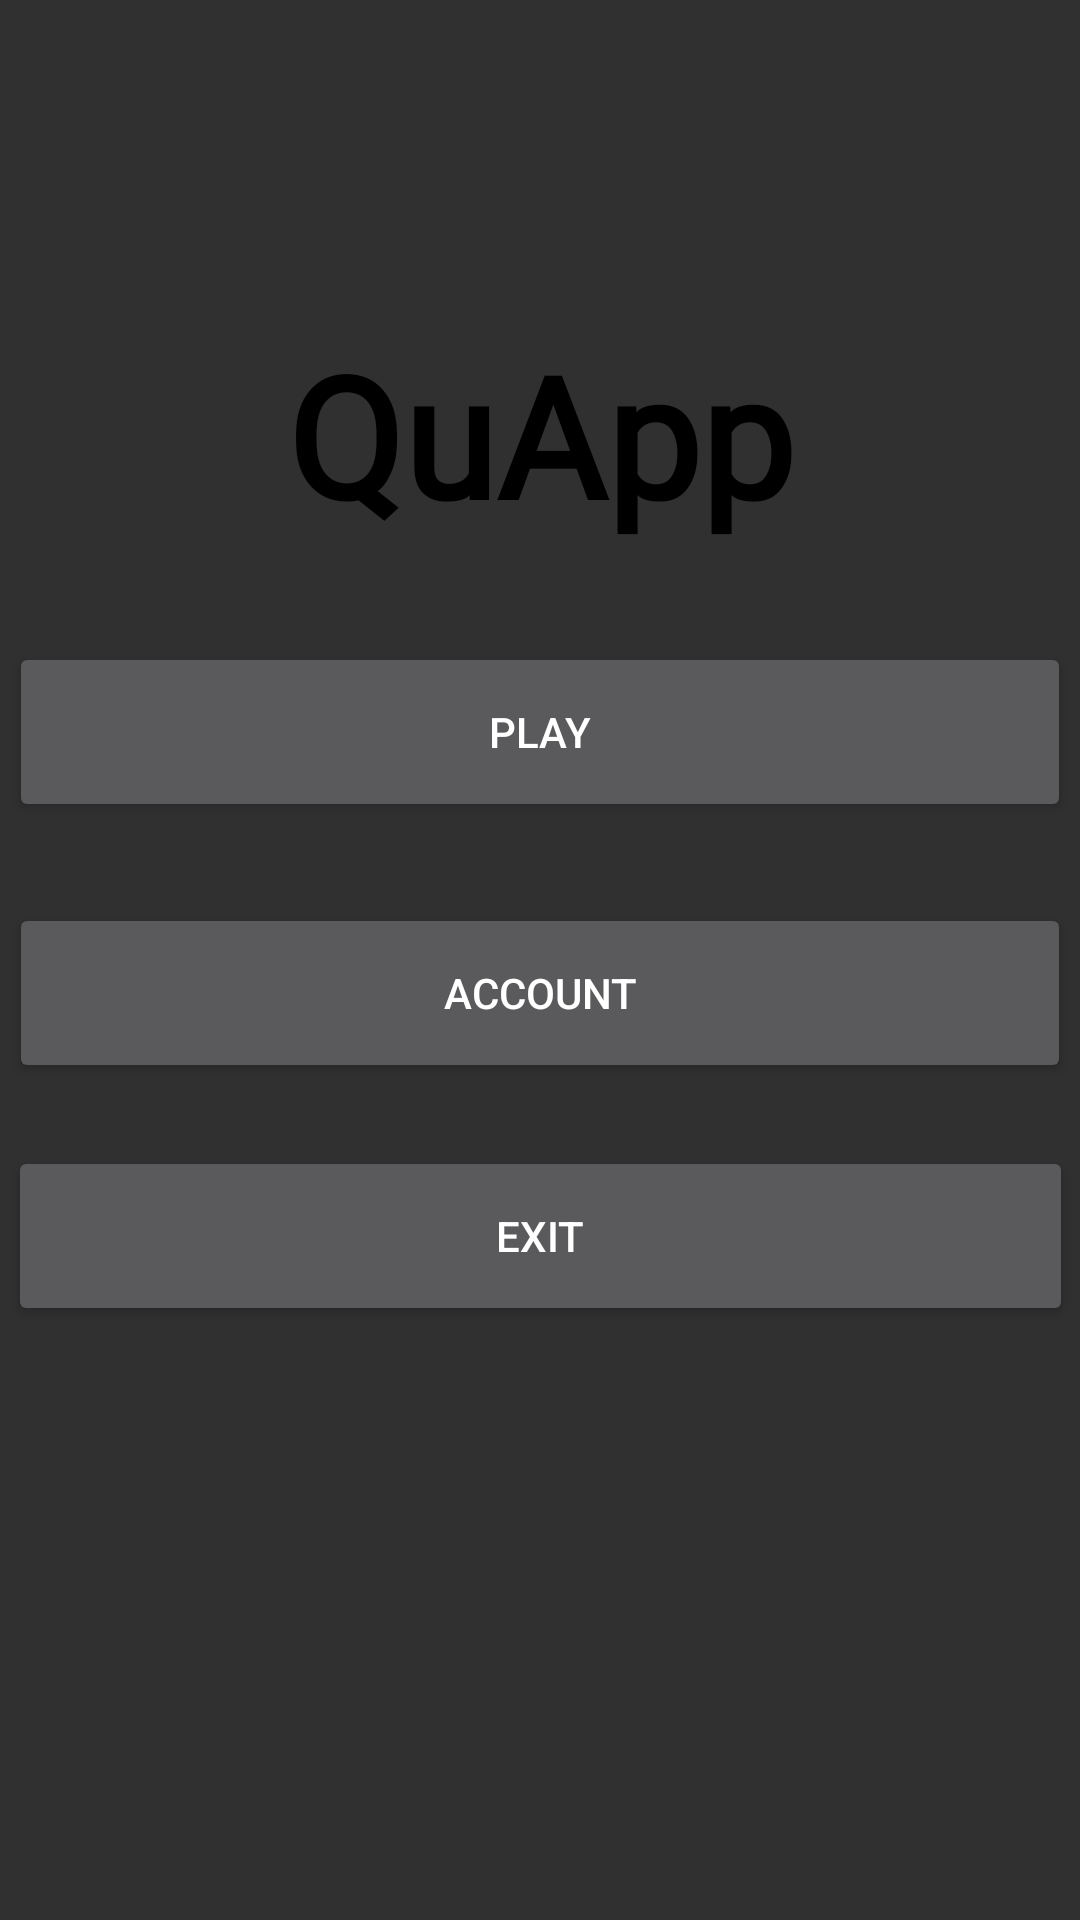

Here is an Android app screen rendered from its layout file. Give the layout XML and the strings, colors and styles it references.
<!-- AndroidManifest.xml: activity theme Theme.AppCompat.NoActionBar -->
<!-- res/layout/fragment_start.xml -->
<?xml version="1.0" encoding="utf-8"?>
<androidx.constraintlayout.widget.ConstraintLayout xmlns:android="http://schemas.android.com/apk/res/android"
    xmlns:app="http://schemas.android.com/apk/res-auto"
    xmlns:tools="http://schemas.android.com/tools"
    android:layout_width="match_parent"
    android:layout_height="match_parent"
    tools:context=".StartFragment">

    <Button
        android:id="@+id/button_start"
        android:layout_width="354dp"
        android:layout_height="60dp"
        android:layout_marginTop="32dp"
        android:text="@string/app_start_play_button"
        app:layout_constraintEnd_toEndOf="parent"
        app:layout_constraintStart_toStartOf="parent"
        app:layout_constraintTop_toBottomOf="@+id/textView" />

    <Button
        android:id="@+id/button_account"
        android:layout_width="354dp"
        android:layout_height="60dp"
        android:layout_marginBottom="20dp"
        android:text="@string/app_account_button"
        app:layout_constraintBottom_toTopOf="@+id/button_exit"
        app:layout_constraintEnd_toEndOf="parent"
        app:layout_constraintHorizontal_bias="0.491"
        app:layout_constraintStart_toStartOf="parent"
        app:layout_constraintTop_toBottomOf="@+id/button_start"
        app:layout_constraintVertical_bias="0.964" />

    <Button
        android:id="@+id/button_exit"
        android:layout_width="355dp"
        android:layout_height="60dp"
        android:layout_marginTop="108dp"
        android:text="@string/app_start_exit_button"
        app:layout_constraintEnd_toEndOf="parent"
        app:layout_constraintStart_toStartOf="parent"
        app:layout_constraintTop_toBottomOf="@+id/button_start" />

    <TextView
        android:id="@+id/textView"
        android:layout_width="fill_parent"
        android:layout_height="wrap_content"
        android:fontFamily="@font/pacifico"
        android:text="@string/app_title"
        android:textAlignment="center"
        android:textColor="#000000"
        android:textSize="56sp"
        android:textStyle="bold"
        app:layout_constraintBottom_toBottomOf="parent"
        app:layout_constraintEnd_toEndOf="parent"
        app:layout_constraintStart_toStartOf="parent"
        app:layout_constraintTop_toTopOf="parent"
        app:layout_constraintVertical_bias="0.19" />

</androidx.constraintlayout.widget.ConstraintLayout>
<!-- resources referenced by this layout -->
<resources>
  <string name="app_account_button">Account</string>
  <string name="app_start_exit_button">Exit</string>
  <string name="app_start_play_button">Play</string>
  <string name="app_title" translatable="false">QuApp</string>
</resources>
